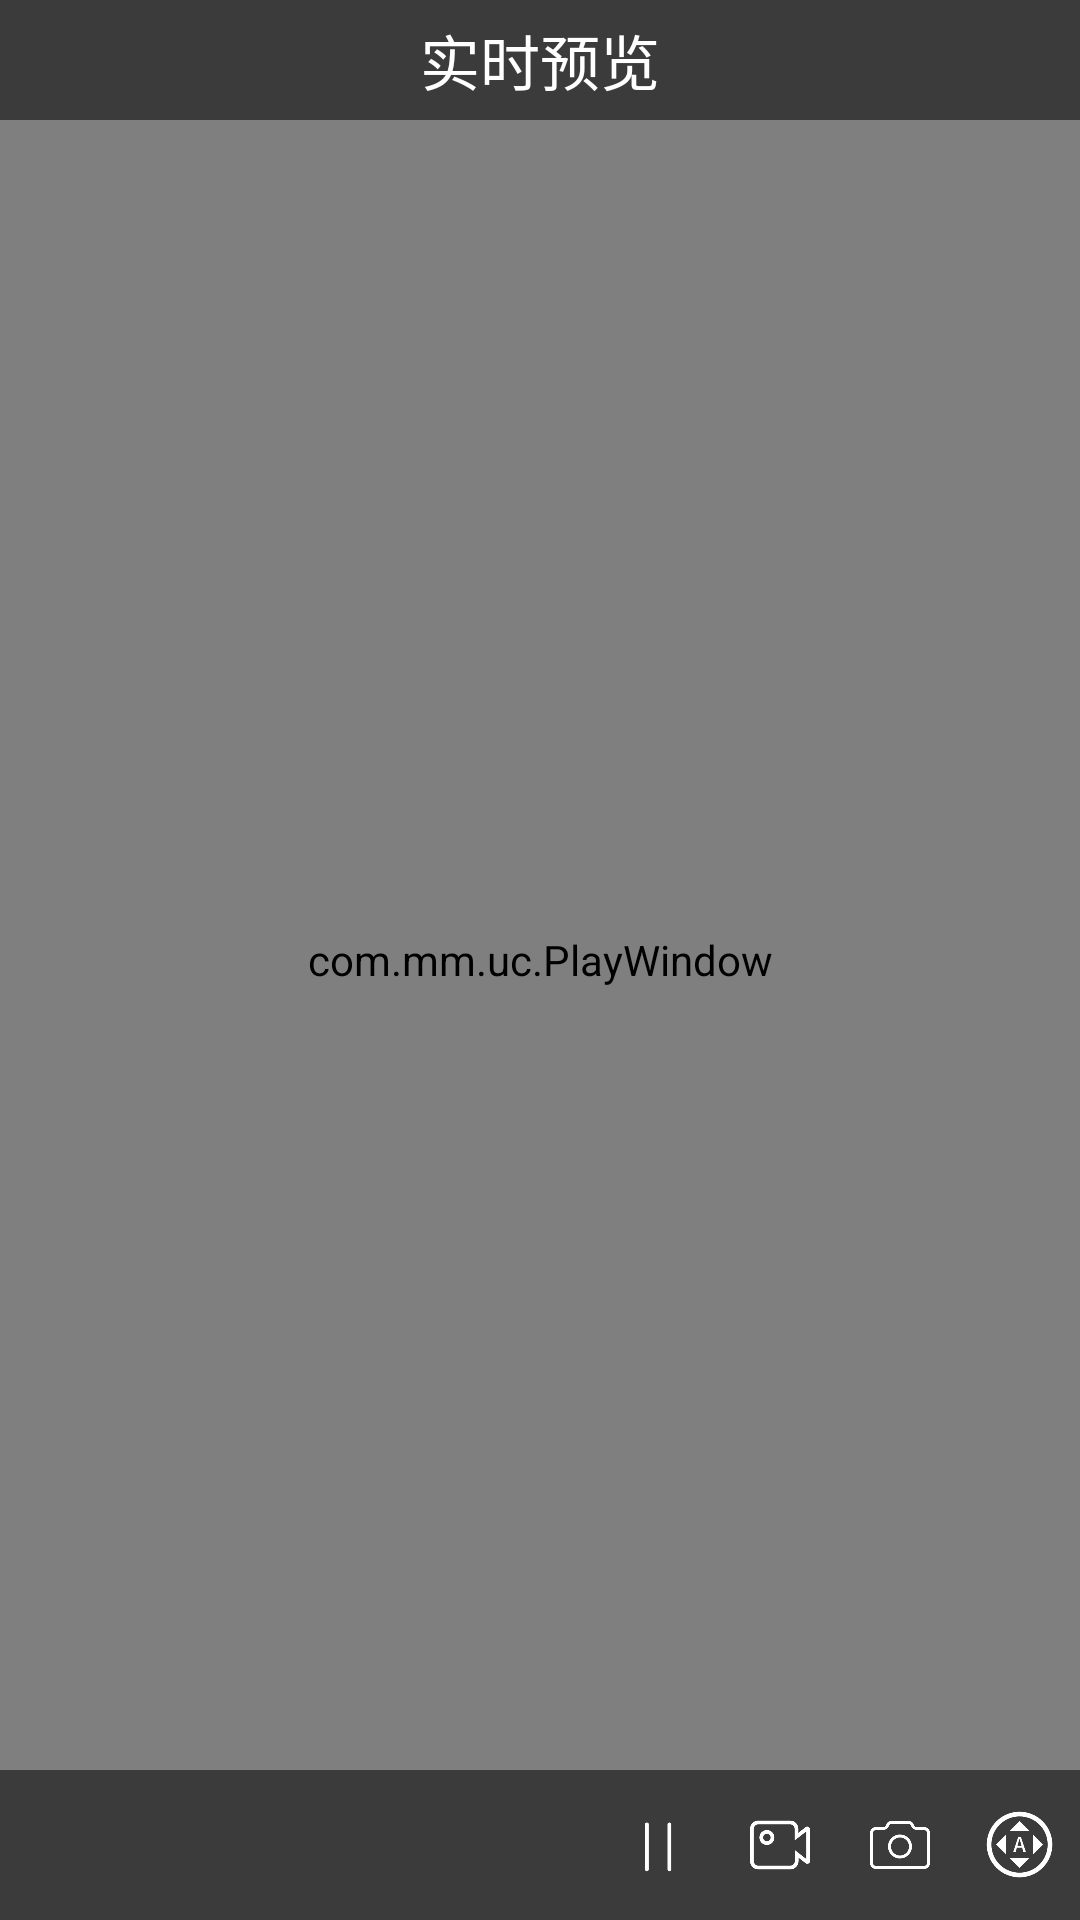

This screen was rendered from an Android layout file. Write that file and the resources it references.
<!-- AndroidManifest.xml: activity theme Theme.AppCompat.Light.NoActionBar -->
<!-- res/layout/activity_play_online_new.xml -->
<?xml version="1.0" encoding="utf-8"?>
<RelativeLayout xmlns:android="http://schemas.android.com/apk/res/android"
                android:id="@+id/content"
                android:layout_width="fill_parent"
                android:layout_height="fill_parent"
                android:fitsSystemWindows="true"
                android:orientation="vertical">

    <com.mm.uc.PlayWindow
        android:id="@+id/play_window"
        Cloud_DownImage="@drawable/play_online_ani_ptz_down_h"
        Cloud_InImage="@drawable/play_online_ani_ptz_body_reduce"
        Cloud_LeftDownImage="@drawable/play_online_ani_ptz_leftdown_h"
        Cloud_LeftImage="@drawable/play_online_ani_ptz_left_h"
        Cloud_LeftUpImage="@drawable/play_online_ani_ptz_leftup_h"
        Cloud_OutImage="@drawable/play_online_ani_ptz_body_enlarge"
        Cloud_RightDownImage="@drawable/play_online_ani_ptz_rightdown_h"
        Cloud_RightImage="@drawable/play_online_ani_ptz_right_h"
        Cloud_RightUpImage="@drawable/play_online_ani_ptz_rightup_h"
        Cloud_UpImage="@drawable/play_online_ani_ptz_up_h"
        Focus_SurfaceBG="#AA414D5B"
        Focus_ToolbarBG="#829EBF"
        Normal_SurfaceBG="#414D5B"
        Normal_ToolbarBG="#A6ADB6"
        Open_Image="@drawable/play_online_video_bg"
        PlayWinBG="#000000"
        Reflash_Image="@drawable/play_module_refresh"
        android:layout_width="match_parent"
        android:layout_height="match_parent"/>

    <RelativeLayout
        android:id="@+id/layout_playonline_top"
        android:layout_width="match_parent"
        android:layout_height="40dp"
        android:layout_alignParentTop="true"
        android:background="@color/videoPopBg"
        android:orientation="horizontal"
    >
        <Button
            android:id="@+id/btn_back"
            android:layout_width="23dp"
            android:layout_height="20dp"
            android:layout_alignParentLeft="true"
            android:layout_centerVertical="true"
            android:layout_marginLeft="5dp"
            android:background="@drawable/return_icon1" />
        <TextView
            android:id="@+id/video_name"
            android:layout_width="wrap_content"
            android:layout_height="wrap_content"
            android:layout_centerInParent="true"
            android:text="@string/play_online_title"
            android:textColor="@color/white"
            android:textSize="20sp"/>
    </RelativeLayout>
    <include layout="@layout/layout_online_ctrl"/>

    <LinearLayout
        android:id="@+id/playonline_control_layout"
        android:layout_width="match_parent"
        android:layout_height="wrap_content"
        android:layout_alignParentBottom="true"
        android:orientation="vertical"
        android:visibility="gone"
    >
        <LinearLayout
            android:layout_width="match_parent"
            android:layout_height="wrap_content"
            android:layout_weight="1"
            android:gravity="center_vertical"
            android:orientation="horizontal">
            <TextView
                android:id="@+id/capture"
                android:layout_width="match_parent"
                android:layout_height="match_parent"
                android:layout_margin="5dp"
                android:layout_weight="1"
                android:background="@drawable/play_btn_selector"
                android:gravity="center"
                android:text="@string/play_item_capture"
                android:textSize="20sp"/>
            <TextView
                android:id="@+id/record"
                android:layout_width="match_parent"
                android:layout_height="match_parent"
                android:layout_margin="5dp"
                android:layout_weight="1"
                android:background="@drawable/play_btn_selector"
                android:gravity="center"
                android:text="@string/play_item_record"
                android:textSize="20sp"/>
        </LinearLayout>
        <LinearLayout
            android:layout_width="match_parent"
            android:layout_height="wrap_content"
            android:layout_weight="1"
            android:gravity="center_vertical"
            android:orientation="horizontal">
            <TextView
                android:id="@+id/play"
                android:layout_width="match_parent"
                android:layout_height="match_parent"
                android:layout_margin="5dp"
                android:layout_weight="1"
                android:background="@drawable/play_btn_selector"
                android:gravity="center"
                android:text="@string/play_item_play"
                android:textSize="20sp"/>
            <TextView
                android:id="@+id/cloud"
                android:layout_width="match_parent"
                android:layout_height="match_parent"
                android:layout_margin="5dp"
                android:layout_weight="1"
                android:background="@drawable/play_btn_selector"
                android:gravity="center"
                android:text="@string/play_online_cloud"
                android:textSize="20sp"/>
        </LinearLayout>
        <LinearLayout
            android:layout_width="match_parent"
            android:layout_height="wrap_content"
            android:layout_weight="1"
            android:gravity="center_vertical"
            android:orientation="horizontal"
            android:visibility="gone"
        >
            <TextView
                android:id="@+id/stream_main"
                android:layout_width="match_parent"
                android:layout_height="match_parent"
                android:layout_margin="5dp"
                android:layout_weight="1"
                android:background="@drawable/play_btn_selector"
                android:gravity="center"
                android:text="@string/play_online_hd"
                android:textSize="20sp"/>
            <TextView
                android:id="@+id/stream_assist"
                android:layout_width="match_parent"
                android:layout_height="match_parent"
                android:layout_margin="5dp"
                android:layout_weight="1"
                android:background="@drawable/play_btn_selector"
                android:gravity="center"
                android:text="@string/play_online_sd"
                android:textSize="20sp"/>
            <TextView
                android:id="@+id/stream_third"
                android:layout_width="match_parent"
                android:layout_height="match_parent"
                android:layout_margin="5dp"
                android:layout_weight="1"
                android:background="@drawable/play_btn_selector"
                android:gravity="center"
                android:text="@string/play_online_fl"
                android:textSize="20sp"/>
        </LinearLayout>
    </LinearLayout>

</RelativeLayout>
<!-- res/layout/layout_online_ctrl.xml (included above) -->
<?xml version="1.0" encoding="utf-8"?>
<LinearLayout
    android:id="@+id/layout_playonline_bottom"
    android:layout_width="match_parent"
    android:layout_height="50dp"
    android:layout_alignParentBottom="true"
    android:background="@color/videoPopBg"
    android:orientation="horizontal"
    xmlns:android="http://schemas.android.com/apk/res/android">
    <TextView
        android:layout_width="0dp"
        android:layout_height="50dp"
        android:layout_weight="5"
        android:background="@color/transparent"
    />

    <RelativeLayout
        android:layout_width="0dp"
        android:layout_height="match_parent"
        android:layout_weight="1"
        android:gravity="center"
    >
        <CheckBox
            android:id="@+id/chk_play"
            android:layout_width="20dp"
            android:layout_height="20dp"
            android:background="@drawable/checkbox_play"
            android:button="@null"
        />
    </RelativeLayout>

    <RelativeLayout
        android:layout_width="0dp"
        android:layout_height="match_parent"
        android:layout_weight="1"
        android:gravity="center"
    >
        <CheckBox
            android:id="@+id/chk_record"
            android:layout_width="20dp"
            android:layout_height="20dp"
            android:background="@drawable/checkbox_record"
            android:button="@null"
        />
    </RelativeLayout>
    <RelativeLayout
        android:layout_width="0dp"
        android:layout_height="match_parent"
        android:layout_weight="1"
        android:gravity="center"
    >
        <Button
            android:id="@+id/btn_capture"
            android:layout_width="20dp"
            android:layout_height="20dp"
            android:layout_gravity="center"
            android:background="@drawable/btn_photo"/>
    </RelativeLayout>
    <RelativeLayout
        android:layout_width="0dp"
        android:layout_height="match_parent"
        android:layout_weight="1"
        android:gravity="center"
    >
        <CheckBox
            android:id="@+id/chk_cloud"
            android:layout_width="25dp"
            android:layout_height="25dp"
            android:background="@drawable/checkbox_cloud"
            android:button="@null"
        />
    </RelativeLayout>

</LinearLayout>
<!-- resources referenced by this layout -->
<resources>
  <color name="transparent">#00000000</color>
  <color name="videoPopBg">#88000000</color>
  <color name="white">#FFFFFF</color>
  <!-- drawable btn_photo (drawable) -->
  <?xml version="1.0" encoding="utf-8"?>
  <selector xmlns:android="http://schemas.android.com/apk/res/android" >
      <item android:state_pressed="true" android:drawable="@drawable/photo_pre"></item>
  	<item android:state_pressed="false" android:drawable="@drawable/photo"></item>
  </selector>
  <!-- drawable checkbox_cloud (drawable) -->
  <?xml version="1.0" encoding="utf-8"?>
  <selector xmlns:android="http://schemas.android.com/apk/res/android" >
      <item android:state_checked="true" android:drawable="@drawable/cloud_pre"></item>
  	<item android:state_checked="false" android:drawable="@drawable/cloud"></item>
  </selector>
  <!-- drawable checkbox_play (drawable) -->
  <?xml version="1.0" encoding="utf-8"?>
  <selector xmlns:android="http://schemas.android.com/apk/res/android" >
      <item android:state_checked="true" android:drawable="@drawable/play"></item>
  	<item android:state_checked="false" android:drawable="@drawable/stop"></item>
  </selector>
  <!-- drawable checkbox_record (drawable) -->
  <?xml version="1.0" encoding="utf-8"?>
  <selector xmlns:android="http://schemas.android.com/apk/res/android" >
      <item android:state_checked="true" android:drawable="@drawable/record_stop"></item>
  	<item android:state_checked="false" android:drawable="@drawable/record"></item>
  </selector>
  <!-- drawable play_btn_selector (drawable) -->
  <?xml version="1.0" encoding="utf-8"?>
  <selector xmlns:android="http://schemas.android.com/apk/res/android">
  
      <item android:drawable="@android:color/holo_blue_light" android:state_pressed="true"/>
      <item android:drawable="@android:color/holo_blue_light" android:state_selected="true"/>
      <item android:drawable="@android:color/holo_red_light" android:state_enabled="false"/>
      <item android:drawable="@android:color/darker_gray"/>
  
  </selector>
  <string name="play_item_capture">抓图</string>
  <string name="play_item_play">播放</string>
  <string name="play_item_record">录像</string>
  <string name="play_online_cloud">云台</string>
  <string name="play_online_fl">流畅</string>
  <string name="play_online_hd">高清</string>
  <string name="play_online_sd">标清</string>
  <string name="play_online_title">实时预览</string>
  <!-- drawable photo_pre: png bitmap (drawable-xxhdpi, 6759 bytes) -->
  <!-- drawable photo: png bitmap (drawable-xxhdpi, 5502 bytes) -->
  <!-- drawable cloud_pre: png bitmap (drawable-xxhdpi, 4048 bytes) -->
  <!-- drawable cloud: png bitmap (drawable-xxhdpi, 4186 bytes) -->
  <!-- drawable play: png bitmap (drawable-xxhdpi, 1588 bytes) -->
  <!-- drawable stop: png bitmap (drawable-xxhdpi, 1010 bytes) -->
  <!-- drawable record_stop: png bitmap (drawable-xxhdpi, 9898 bytes) -->
  <!-- drawable record: png bitmap (drawable-xxhdpi, 5693 bytes) -->
</resources>
